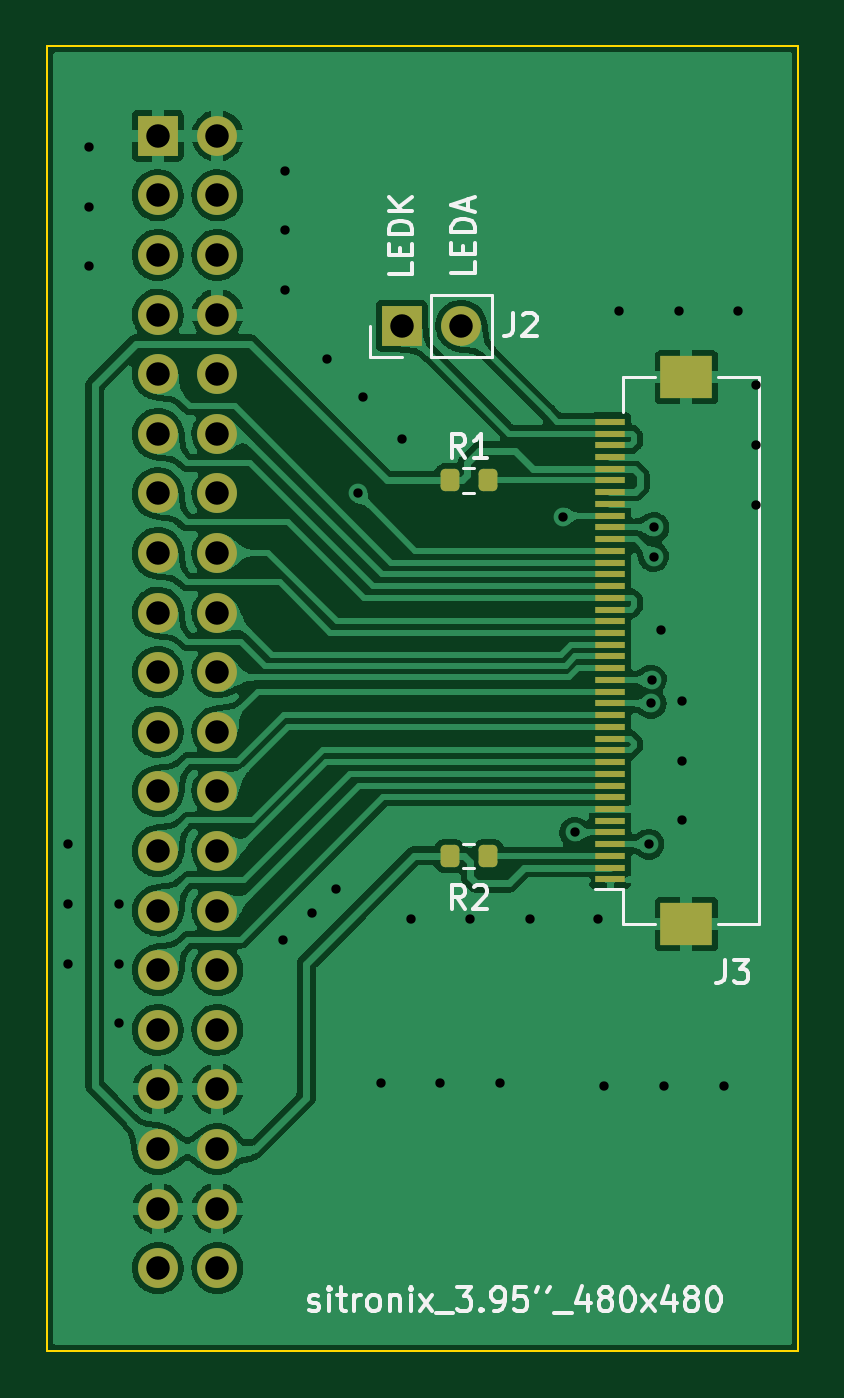
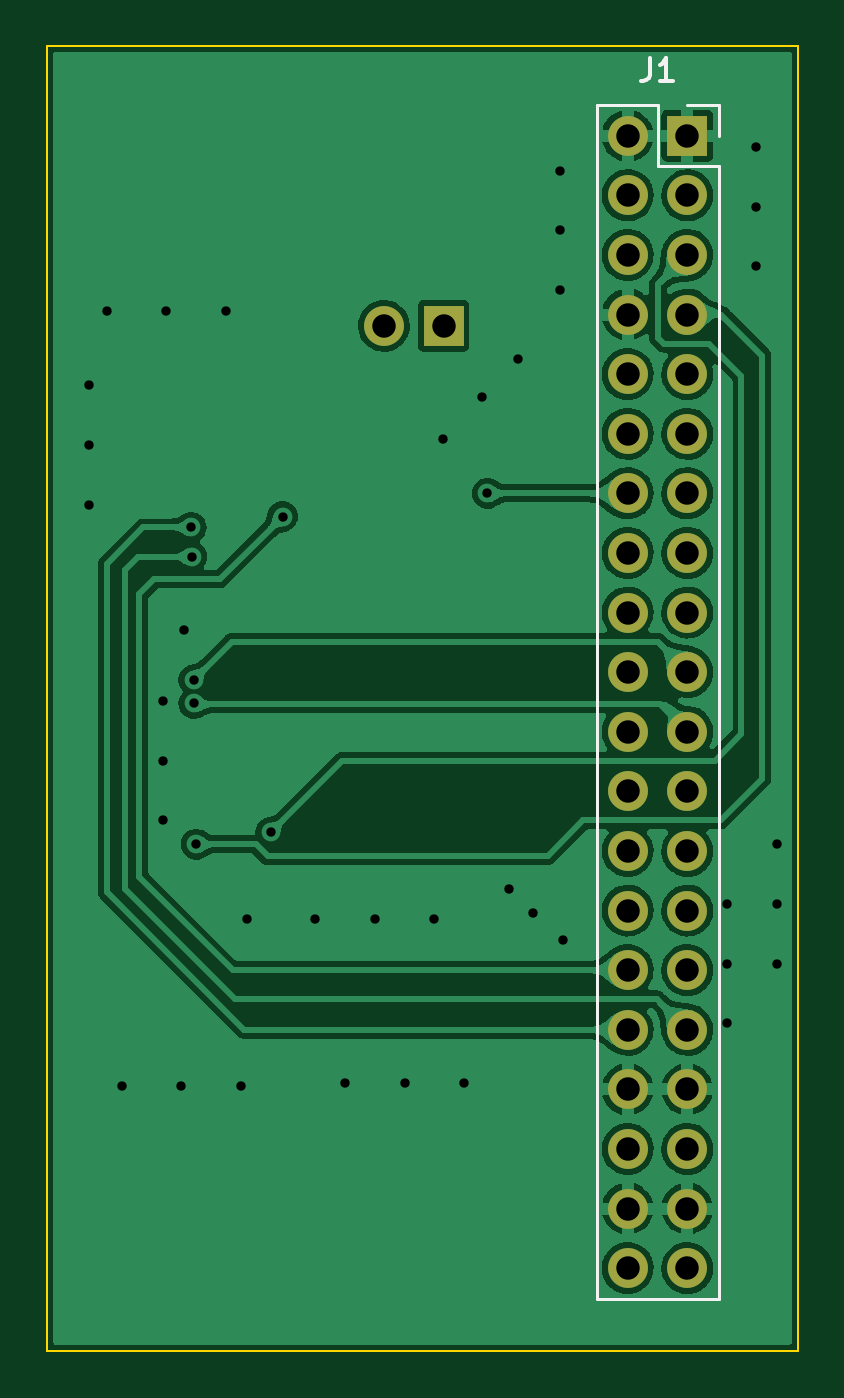
Circuit board: 11 layer files. Board 32.0 x 55.6 mm.
- bottom_copper: Sitronix_3.95''_480x480-CuBottom.gbr (155442 bytes)
- top_copper: Sitronix_3.95''_480x480-CuTop.gbr (219288 bytes)
- outline: Sitronix_3.95''_480x480-EdgeCuts.gbr (700 bytes)
- bottom_mask: Sitronix_3.95''_480x480-MaskBottom.gbr (1605 bytes)
- top_mask: Sitronix_3.95''_480x480-MaskTop.gbr (3593 bytes)
- drill: Sitronix_3.95''_480x480-NPTH.drl (291 bytes)
- drill: Sitronix_3.95''_480x480-PTH.drl (1680 bytes)
- paste: Sitronix_3.95''_480x480-PasteBottom.gbr (470 bytes)
- paste: Sitronix_3.95''_480x480-PasteTop.gbr (2458 bytes)
- bottom_silk: Sitronix_3.95''_480x480-SilkBottom.gbr (2373 bytes)
- top_silk: Sitronix_3.95''_480x480-SilkTop.gbr (14551 bytes)

=== bottom_copper: Sitronix_3.95''_480x480-CuBottom.gbr (155442 bytes, source omitted) ===
=== top_copper: Sitronix_3.95''_480x480-CuTop.gbr (219288 bytes, source omitted) ===
=== outline: Sitronix_3.95''_480x480-EdgeCuts.gbr ===
%TF.GenerationSoftware,KiCad,Pcbnew,(6.0.9)*%
%TF.CreationDate,2022-11-21T20:56:18+08:00*%
%TF.ProjectId,Sitronix_3.95''_480x480,53697472-6f6e-4697-985f-332e39352727,rev?*%
%TF.SameCoordinates,Original*%
%TF.FileFunction,Profile,NP*%
%FSLAX46Y46*%
G04 Gerber Fmt 4.6, Leading zero omitted, Abs format (unit mm)*
G04 Created by KiCad (PCBNEW (6.0.9)) date 2022-11-21 20:56:18*
%MOMM*%
%LPD*%
G01*
G04 APERTURE LIST*
%TA.AperFunction,Profile*%
%ADD10C,0.100000*%
%TD*%
G04 APERTURE END LIST*
D10*
X75819000Y-60960000D02*
X107823000Y-60960000D01*
X107823000Y-60960000D02*
X107823000Y-116586000D01*
X107823000Y-116586000D02*
X75819000Y-116586000D01*
X75819000Y-116586000D02*
X75819000Y-60960000D01*
M02*

=== bottom_mask: Sitronix_3.95''_480x480-MaskBottom.gbr ===
%TF.GenerationSoftware,KiCad,Pcbnew,(6.0.9)*%
%TF.CreationDate,2022-11-21T20:56:18+08:00*%
%TF.ProjectId,Sitronix_3.95''_480x480,53697472-6f6e-4697-985f-332e39352727,rev?*%
%TF.SameCoordinates,Original*%
%TF.FileFunction,Soldermask,Bot*%
%TF.FilePolarity,Negative*%
%FSLAX46Y46*%
G04 Gerber Fmt 4.6, Leading zero omitted, Abs format (unit mm)*
G04 Created by KiCad (PCBNEW (6.0.9)) date 2022-11-21 20:56:18*
%MOMM*%
%LPD*%
G01*
G04 APERTURE LIST*
%ADD10R,1.700000X1.700000*%
%ADD11O,1.700000X1.700000*%
G04 APERTURE END LIST*
D10*
%TO.C,J2*%
X90927000Y-72898000D03*
D11*
X93467000Y-72898000D03*
%TD*%
D10*
%TO.C,J1*%
X80538000Y-64800000D03*
D11*
X83078000Y-64800000D03*
X80538000Y-67340000D03*
X83078000Y-67340000D03*
X80538000Y-69880000D03*
X83078000Y-69880000D03*
X80538000Y-72420000D03*
X83078000Y-72420000D03*
X80538000Y-74960000D03*
X83078000Y-74960000D03*
X80538000Y-77500000D03*
X83078000Y-77500000D03*
X80538000Y-80040000D03*
X83078000Y-80040000D03*
X80538000Y-82580000D03*
X83078000Y-82580000D03*
X80538000Y-85120000D03*
X83078000Y-85120000D03*
X80538000Y-87660000D03*
X83078000Y-87660000D03*
X80538000Y-90200000D03*
X83078000Y-90200000D03*
X80538000Y-92740000D03*
X83078000Y-92740000D03*
X80538000Y-95280000D03*
X83078000Y-95280000D03*
X80538000Y-97820000D03*
X83078000Y-97820000D03*
X80538000Y-100360000D03*
X83078000Y-100360000D03*
X80538000Y-102900000D03*
X83078000Y-102900000D03*
X80538000Y-105440000D03*
X83078000Y-105440000D03*
X80538000Y-107980000D03*
X83078000Y-107980000D03*
X80538000Y-110520000D03*
X83078000Y-110520000D03*
X80538000Y-113060000D03*
X83078000Y-113060000D03*
%TD*%
M02*

=== top_mask: Sitronix_3.95''_480x480-MaskTop.gbr (3593 bytes, source withheld) ===
=== drill: Sitronix_3.95''_480x480-NPTH.drl ===
M48
; DRILL file {KiCad (6.0.9)} date 2022年11月21日 星期一 20时56分18秒
; FORMAT={-:-/ absolute / inch / decimal}
; #@! TF.CreationDate,2022-11-21T20:56:18+08:00
; #@! TF.GenerationSoftware,Kicad,Pcbnew,(6.0.9)
; #@! TF.FileFunction,NonPlated,1,2,NPTH
FMAT,2
INCH
%
G90
G05
T0
M30

=== drill: Sitronix_3.95''_480x480-PTH.drl ===
M48
; DRILL file {KiCad (6.0.9)} date 2022年11月21日 星期一 20时56分18秒
; FORMAT={-:-/ absolute / inch / decimal}
; #@! TF.CreationDate,2022-11-21T20:56:18+08:00
; #@! TF.GenerationSoftware,Kicad,Pcbnew,(6.0.9)
; #@! TF.FileFunction,Plated,1,2,PTH
FMAT,2
INCH
; #@! TA.AperFunction,Plated,PTH,ViaDrill
T1C0.0157
; #@! TA.AperFunction,Plated,PTH,ComponentDrill
T2C0.0394
%
G90
G05
T1
X3.02Y-3.74
X3.02Y-3.84
X3.02Y-3.94
X3.055Y-2.57
X3.055Y-2.67
X3.055Y-2.77
X3.105Y-3.84
X3.105Y-3.94
X3.105Y-4.04
X3.38Y-3.9
X3.385Y-2.61
X3.385Y-2.71
X3.385Y-2.81
X3.43Y-3.855
X3.455Y-2.925
X3.47Y-3.815
X3.5062Y-3.1512
X3.515Y-2.99
X3.545Y-4.14
X3.58Y-3.06
X3.595Y-3.865
X3.645Y-4.14
X3.695Y-3.865
X3.745Y-4.14
X3.795Y-3.865
X3.85Y-3.19
X3.87Y-3.72
X3.91Y-3.865
X3.92Y-4.145
X3.945Y-2.845
X3.9948Y-3.7398
X3.9986Y-3.5036
X3.9992Y-3.4642
X4.0025Y-3.2575
X4.0033Y-3.2083
X4.015Y-3.38
X4.02Y-4.145
X4.045Y-2.845
X4.05Y-3.5
X4.05Y-3.6
X4.05Y-3.7
X4.12Y-4.145
X4.145Y-2.845
X4.175Y-2.97
X4.175Y-3.07
X4.175Y-3.17
T2
X3.1708Y-2.5512
X3.1708Y-2.6512
X3.1708Y-2.7512
X3.1708Y-2.8512
X3.1708Y-2.9512
X3.1708Y-3.0512
X3.1708Y-3.1512
X3.1708Y-3.2512
X3.1708Y-3.3512
X3.1708Y-3.4512
X3.1708Y-3.5512
X3.1708Y-3.6512
X3.1708Y-3.7512
X3.1708Y-3.8512
X3.1708Y-3.9512
X3.1708Y-4.0512
X3.1708Y-4.1512
X3.1708Y-4.2512
X3.1708Y-4.3512
X3.1708Y-4.4512
X3.2708Y-2.5512
X3.2708Y-2.6512
X3.2708Y-2.7512
X3.2708Y-2.8512
X3.2708Y-2.9512
X3.2708Y-3.0512
X3.2708Y-3.1512
X3.2708Y-3.2512
X3.2708Y-3.3512
X3.2708Y-3.4512
X3.2708Y-3.5512
X3.2708Y-3.6512
X3.2708Y-3.7512
X3.2708Y-3.8512
X3.2708Y-3.9512
X3.2708Y-4.0512
X3.2708Y-4.1512
X3.2708Y-4.2512
X3.2708Y-4.3512
X3.2708Y-4.4512
X3.5798Y-2.87
X3.6798Y-2.87
T0
M30

=== paste: Sitronix_3.95''_480x480-PasteBottom.gbr ===
%TF.GenerationSoftware,KiCad,Pcbnew,(6.0.9)*%
%TF.CreationDate,2022-11-21T20:56:18+08:00*%
%TF.ProjectId,Sitronix_3.95''_480x480,53697472-6f6e-4697-985f-332e39352727,rev?*%
%TF.SameCoordinates,Original*%
%TF.FileFunction,Paste,Bot*%
%TF.FilePolarity,Positive*%
%FSLAX46Y46*%
G04 Gerber Fmt 4.6, Leading zero omitted, Abs format (unit mm)*
G04 Created by KiCad (PCBNEW (6.0.9)) date 2022-11-21 20:56:18*
%MOMM*%
%LPD*%
G01*
G04 APERTURE LIST*
G04 APERTURE END LIST*
M02*

=== paste: Sitronix_3.95''_480x480-PasteTop.gbr (2458 bytes, source withheld) ===
=== bottom_silk: Sitronix_3.95''_480x480-SilkBottom.gbr ===
%TF.GenerationSoftware,KiCad,Pcbnew,(6.0.9)*%
%TF.CreationDate,2022-11-21T20:56:18+08:00*%
%TF.ProjectId,Sitronix_3.95''_480x480,53697472-6f6e-4697-985f-332e39352727,rev?*%
%TF.SameCoordinates,Original*%
%TF.FileFunction,Legend,Bot*%
%TF.FilePolarity,Positive*%
%FSLAX46Y46*%
G04 Gerber Fmt 4.6, Leading zero omitted, Abs format (unit mm)*
G04 Created by KiCad (PCBNEW (6.0.9)) date 2022-11-21 20:56:18*
%MOMM*%
%LPD*%
G01*
G04 APERTURE LIST*
%ADD10C,0.150000*%
%ADD11C,0.120000*%
%ADD12R,1.700000X1.700000*%
%ADD13O,1.700000X1.700000*%
G04 APERTURE END LIST*
D10*
%TO.C,J1*%
X82141333Y-61482380D02*
X82141333Y-62196666D01*
X82188952Y-62339523D01*
X82284190Y-62434761D01*
X82427047Y-62482380D01*
X82522285Y-62482380D01*
X81141333Y-62482380D02*
X81712761Y-62482380D01*
X81427047Y-62482380D02*
X81427047Y-61482380D01*
X81522285Y-61625238D01*
X81617523Y-61720476D01*
X81712761Y-61768095D01*
D11*
X84408000Y-63470000D02*
X84408000Y-114390000D01*
X79208000Y-66070000D02*
X79208000Y-114390000D01*
X84408000Y-63470000D02*
X81808000Y-63470000D01*
X84408000Y-114390000D02*
X79208000Y-114390000D01*
X81808000Y-63470000D02*
X81808000Y-66070000D01*
X81808000Y-66070000D02*
X79208000Y-66070000D01*
X80538000Y-63470000D02*
X79208000Y-63470000D01*
X79208000Y-63470000D02*
X79208000Y-64800000D01*
%TD*%
%LPC*%
D12*
%TO.C,J2*%
X90927000Y-72898000D03*
D13*
X93467000Y-72898000D03*
%TD*%
D12*
%TO.C,J1*%
X80538000Y-64800000D03*
D13*
X83078000Y-64800000D03*
X80538000Y-67340000D03*
X83078000Y-67340000D03*
X80538000Y-69880000D03*
X83078000Y-69880000D03*
X80538000Y-72420000D03*
X83078000Y-72420000D03*
X80538000Y-74960000D03*
X83078000Y-74960000D03*
X80538000Y-77500000D03*
X83078000Y-77500000D03*
X80538000Y-80040000D03*
X83078000Y-80040000D03*
X80538000Y-82580000D03*
X83078000Y-82580000D03*
X80538000Y-85120000D03*
X83078000Y-85120000D03*
X80538000Y-87660000D03*
X83078000Y-87660000D03*
X80538000Y-90200000D03*
X83078000Y-90200000D03*
X80538000Y-92740000D03*
X83078000Y-92740000D03*
X80538000Y-95280000D03*
X83078000Y-95280000D03*
X80538000Y-97820000D03*
X83078000Y-97820000D03*
X80538000Y-100360000D03*
X83078000Y-100360000D03*
X80538000Y-102900000D03*
X83078000Y-102900000D03*
X80538000Y-105440000D03*
X83078000Y-105440000D03*
X80538000Y-107980000D03*
X83078000Y-107980000D03*
X80538000Y-110520000D03*
X83078000Y-110520000D03*
X80538000Y-113060000D03*
X83078000Y-113060000D03*
%TD*%
M02*

=== top_silk: Sitronix_3.95''_480x480-SilkTop.gbr (14551 bytes, source omitted) ===
